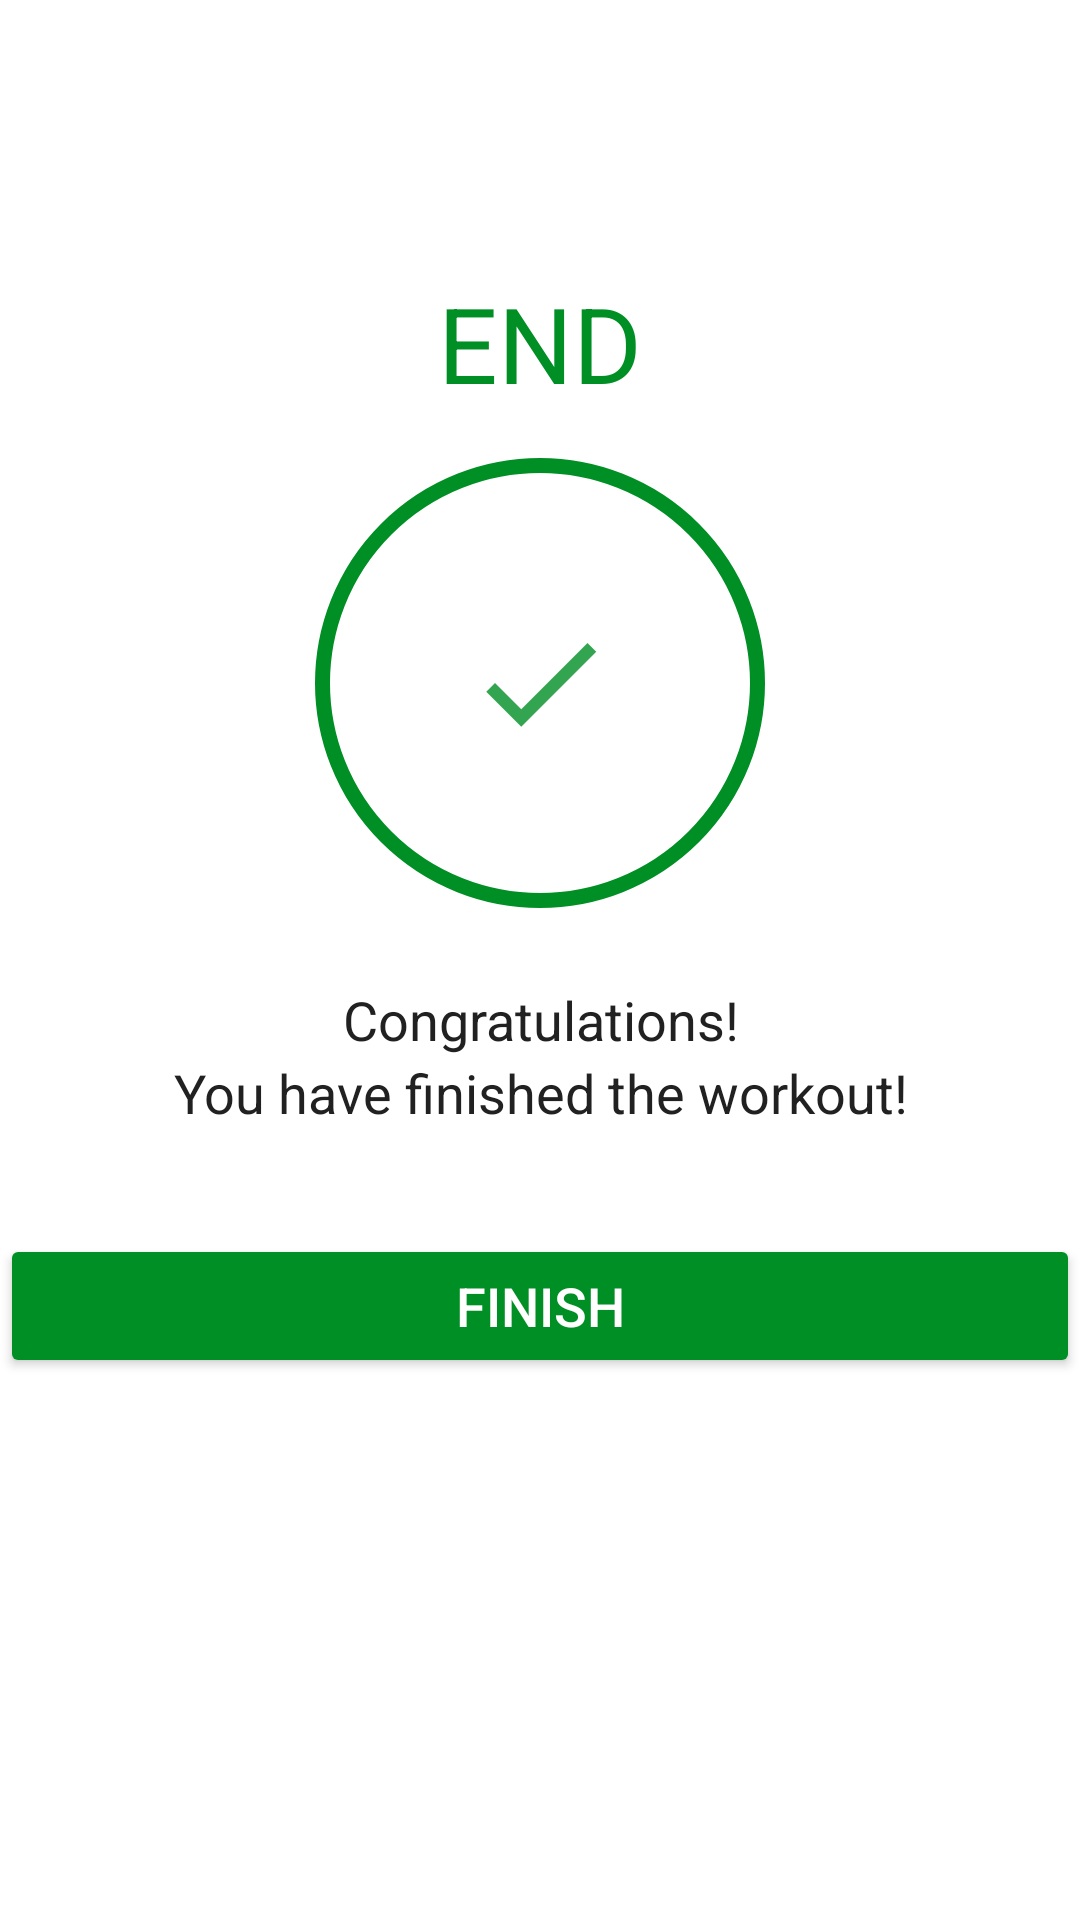

The Android layout XML behind this screen, and the referenced resources:
<!-- AndroidManifest.xml: activity theme Theme.AppCompat.NoActionBar -->
<!-- res/layout/activity_finish.xml -->
<?xml version="1.0" encoding="utf-8"?>
<LinearLayout xmlns:android="http://schemas.android.com/apk/res/android"
    xmlns:app="http://schemas.android.com/apk/res-auto"
    xmlns:tools="http://schemas.android.com/tools"
    android:layout_width="match_parent"
    android:layout_height="match_parent"
    android:orientation="vertical"
    android:layout_gravity="center"
    android:background="@color/white"
    tools:context=".FinishActivity">
<androidx.appcompat.widget.Toolbar
    android:layout_width="match_parent"
    android:layout_height="?android:attr/actionBarSize"
    android:id="@+id/toolbar_finish_activity"
    android:background="@color/white"
    app:titleTextColor="@color/colorPrimary"
    android:theme="@style/toolbartheme"/>
    <TextView
        android:layout_width="match_parent"
        android:layout_height="wrap_content"
        android:id="@+id/tvEnd"
        android:layout_marginTop="35dp"
        android:text="END"
        android:textColor="@color/colorAccent"
        android:textSize="35sp"
        android:gravity="center_horizontal"/>
    <LinearLayout
        android:layout_width="150dp"
        android:layout_height="150dp"
        android:orientation="vertical"
        android:layout_gravity="center"
        android:layout_marginTop="15dp"
        android:gravity="center"
        android:background="@drawable/itemcirculeraccentborder">
        <ImageView
            android:layout_width="50dp"
            android:layout_height="50dp"
            android:src="@drawable/ic_action_done"/>
    </LinearLayout>
    <TextView
        android:layout_width="match_parent"
        android:layout_height="wrap_content"
        android:layout_marginTop="25dp"
        android:text="Congratulations!"
        android:textColor="#212121"
        android:textSize="18sp"
        android:gravity="center"/>

    <TextView
        android:layout_width="match_parent"
        android:layout_height="wrap_content"
        android:text="You have finished the workout!"
        android:textColor="#212121"
        android:textSize="18sp"
        android:gravity="center"/>
    <Button
        android:layout_width="match_parent"
        android:layout_height="wrap_content"
        android:layout_gravity="bottom"
        android:layout_marginTop="35dp"
        android:backgroundTint="@color/colorAccent"
        android:text="FINISH"
        android:textColor="@color/white"
        android:textSize="18sp"
        android:id="@+id/btn_finish"/>

</LinearLayout>
<!-- resources referenced by this layout -->
<resources>
  <color name="colorAccent">#008F24</color>
  <color name="colorPrimary">#B2212121</color>
  <color name="white">#FFFFFFFF</color>
  <!-- drawable ic_action_done (drawable) -->
  <?xml version="1.0" encoding="utf-8"?>
  <vector xmlns:android="http://schemas.android.com/apk/res/android"
      android:width="24dp"
      android:height="24dp"
      android:viewportWidth="24"
      android:viewportHeight="24"
      android:tint="#008F24"
      android:alpha="0.8">
  <path
      android:fillColor="#FF000000"
      android:pathData="M9,16.2L4.8,12l-1.4,1.4L9,19 21,7l-1.4,-1.4L9,16.2z"/>
  </vector>
  <!-- drawable itemcirculeraccentborder (drawable) -->
  <?xml version="1.0" encoding="utf-8"?>
  <shape xmlns:android="http://schemas.android.com/apk/res/android"
      android:shape="oval">
      <stroke android:width="5dp"
          android:color="@color/colorAccent"/>
      <solid android:color="@color/colorwhite"/>
  
  </shape>
  <style name="toolbartheme" parent="ThemeOverlay.AppCompat.ActionBar">
          <item name="colorControlNormal">@color/black</item>
      </style>
  <color name="colorwhite">#FFFFFF</color>
  <color name="black">#FF000000</color>
</resources>
